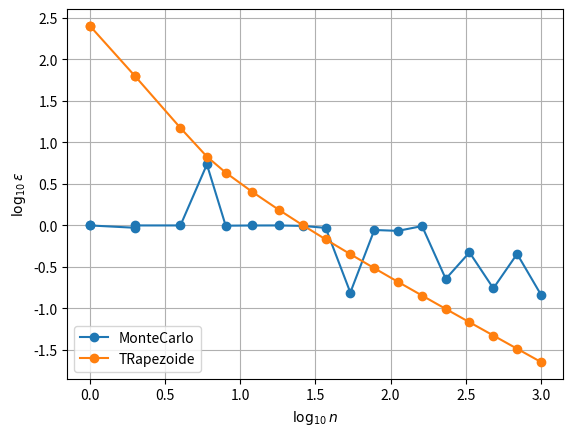

Recreate this plot in Python.
# coding: utf-8

import numpy as np
import matplotlib.pyplot as plt
from scipy import special

#%%
a = 0.0
b = 10.0
c = 0.0
d = 10.0


# funcion a integrar
def function(x,y):
    return (4/np.pi)*np.exp(-x**2 - y**2)

# Calculamos el error absoluto entre el valor real de la integral y el calculado por los diferentes métodos.
def error(real, calculated):
    return abs((real-calculated)/real)


# Calcular la integral usando MonteCarlo
def montecarlo(f, a, b, c, d, n):
    x = np.random.random(n)*10
    y = np.random.random(n)*10
    f_eval = f(x,y)
    result = (b-a)*(d-c)*f_eval.mean()
    return np.log10(n), result

# Calcular la integral usando metodo de simpson
def trapezoide(f, a, b, c, d, n):
    x = np.linspace(a, b, n+1)
    y = np.linspace(c, d, n+1)
    h = (b-a)/n
    k = (d-c)/n
    result = 0
    for i in range(n+1):
        result += 2*(f(x[i], c) + f(x[i], d) + f(a, y[i]) + f(b, y[i]))
        for j in range(n+1):
            result += 4*(f(x[i], y[j]))
    return np.log10(n), (1/4.0)*h*k*result

# Vamos a calcular la integral
def integrate(func, a, b, c, d, n):
    # Llamamos todas la funciones que creamos para calcular la integral. Recordemos que estas funciones retornan dos numeros: el primero es el logaritmo del numero entero usado para integrar y segundo es el valor de la integral calculado.
    montecarlo_results = montecarlo(func, a, b, c, d, n)
    trapezoide_results = trapezoide(func, a, b, c, d, n)

    # creamos una lista con los resultados de las 4 funciones
    results = [montecarlo_results, trapezoide_results]
    #en la lista "numbers" guardamos los resultados de las integrales por los diferentes metodos
    numbers = [item[0] for item in results]
    #en la lista "errors" guaramos el error de nuestro cálculo con respecto al valor exacto de la integral.
    errors = [np.log10(error(exact_value, item[1])) for item in results]


    return numbers, errors
#%%

#este será el calor exacto de la integral
exact_value = (special.erf(10)-special.erf(0))**2

#creamos una lista de 20 puntos entre 0 y 10^6
points = 20
numbers = np.logspace(0, 3, points)


#estas listas vacias las usaremos para guardar nuestros valores finales
values_buffer = [[],[]]
numbers_buffer = [[],[]]

#estos nombres los usaremos para etiquetar las graficas
names = ["MonteCarlo","TRapezoide"]

#Ahora inplementaremos la función "integrate" 20 veces recorriendo 6 órdenes de magnitud.
for n in numbers:
    numbers, results = integrate(function, a, b, c, d, int(n))
    for (values_list, numbers_list, number, result) in zip(values_buffer, numbers_buffer, numbers, results): #Explicar cómo funciona "for" "in zip".
        values_list.append(result)
        numbers_list.append(number)

# Graficamos
for (values_list, numbers_list, name) in zip(values_buffer, numbers_buffer, names):
    plt.plot(numbers_list, values_list, "-o", label=name)

plt.legend(loc=3)
plt.xlabel("$\log_{10}n$")
plt.ylabel("$\log_{10}\epsilon$")
plt.grid()
plt.savefig("plots.pdf")
